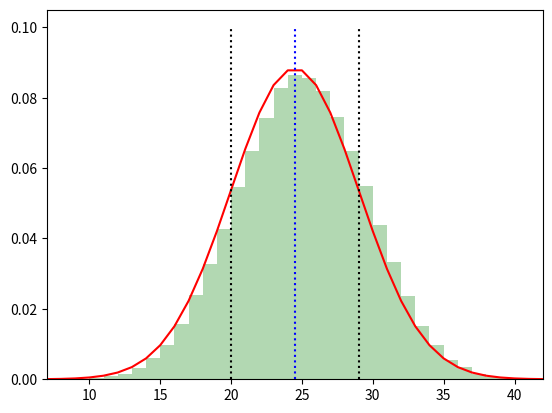

The script that saved this image:
import matplotlib.pyplot as plt
import numpy as np

# 빈 리스트 생성 (주사위 결과를 저장)
res = []

# 10만 번 반복하여 7개의 주사위를 굴리고 그 합계를 리스트에 추가
for _ in range(100000):
    dices = np.random.randint(1, 7, 7)  # 7개의 주사위에서 나오는 값을 생성 (1~6 사이 정수)
    res.append(dices.sum())  # 주사위 값의 합계를 결과 리스트에 추가

# 히스토그램을 생성
# n은 빈도수, bins는 히스토그램 구간, _는 막대의 정보를 반환
n, bins, _ = plt.hist(res, bins=range(7, 43), density=True, facecolor='g', alpha=0.3)

# 데이터의 평균과 표준편차 계산
m, sig = np.mean(res), np.std(res)

# 정규분포 PDF 계산
x = np.array(range(51))  # 0부터 50까지의 정수 배열 생성
pdf = 1 / (sig * np.sqrt(2 * np.pi)) * np.exp(-0.5 * ((x - m) / sig) ** 2)  # 정규분포 식
print(pdf)

# PDF를 빨간색 선으로 그리기
plt.plot(x, pdf, 'r')

# 평균과 표준편차 범위 표시를 위한 점선 추가
p = [m - sig, m, m + sig]  # 평균 - 표준편차, 평균, 평균 + 표준편차 값
y = [0, 0.1]  # 수직선의 y 값 범위
plt.plot([p[0], p[0]], y, 'k:',  # 평균 - 표준편차를 나타내는 검은색 점선
         [p[1], p[1]], y, 'b:',  # 평균을 나타내는 파란색 점선
         [p[2], p[2]], y, 'k:')  # 평균 + 표준편차를 나타내는 검은색 점선

# x축의 범위를 7에서 42로 제한 (7은 7개의 주사위에서 최소 값, 42는 최대 값)
plt.xlim([7, 42])

# 그래프 표시
plt.show()
